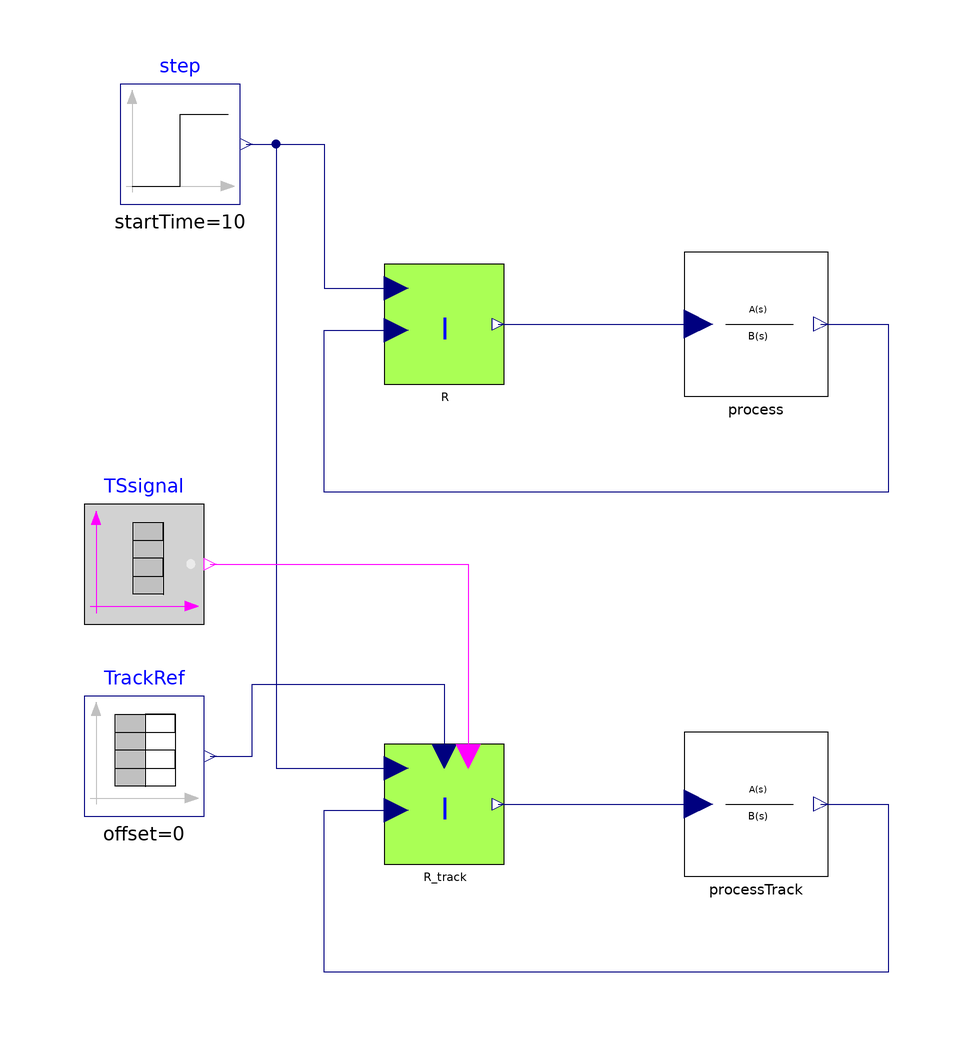

The Modelica model whose source follows is shown above as a component diagram (icons at their Placement, wires along their Line points).

model TestI_tracking "Test of the Integral controller -- Tracking mode"
  extends Modelica.Icons.Example;
  parameter Real Ts = 0
    "|Sampling time| if Ts>=0 then discrete time controller, otherwise continuous time";

  Modelica.Blocks.Sources.Step step(startTime=10)
                                    annotation (
      Placement(transformation(extent={{-94,70},{-74,90}}, rotation=0)));
  I                            R(
    AntiWindup=true,
    CSmin=0,
    Ts=Ts,
    T=2,
    eps=0.001,
    CSmax=2)
    annotation (Placement(transformation(extent={{-50,40},{-30,60}})));
  I                            R_track(
    useTS=true,
    useBIAS=false,
    AntiWindup=true,
    CSmin=0,
    Ts=Ts,
    T=2,
    eps=0.001,
    CSmax=2)
    annotation (Placement(transformation(extent={{-50,-40},{-30,-20}})));
  Modelica.Blocks.Sources.BooleanTable TSsignal(startValue=false, table={40,85})
               annotation (                         Placement(
        transformation(extent={{-100,0},{-80,20}}, rotation=0)));
  Modelica.Blocks.Sources.TimeTable TrackRef(
    offset=0,
    startTime=0,
    table=[0,0; 40,0; 40,0.94; 60,0.6; 100,0.6])
                 annotation (                            Placement(
        transformation(extent={{-100,-32},{-80,-12}}, rotation=0)));
  LinearSystems.Continuous.TransferFunction process(num={12,1}, den={20,12,1})
            annotation (Placement(transformation(extent={{0,38},{24,62}})));
  LinearSystems.Continuous.TransferFunction processTrack(num={12,1}, den={20,12,
        1}) annotation (Placement(transformation(extent={{0,-42},{24,-18}})));
equation

  connect(step.y,R. SP)  annotation (Line(
      points={{-73,80},{-60,80},{-60,56},{-48,56}},
      color={0,0,127},
      smooth=Smooth.None));
  connect(step.y,R_track. SP)
                           annotation (Line(
      points={{-73,80},{-68,80},{-68,-24},{-48,-24}},
      color={0,0,127},
      smooth=Smooth.None));
  connect(TSsignal.y,R_track. TS)
                               annotation (Line(
      points={{-79,10},{-36,10},{-36,-22}},
      color={255,0,255},
      smooth=Smooth.None));
  connect(TrackRef.y,R_track. TR)
                               annotation (Line(
      points={{-79,-22},{-72,-22},{-72,-10},{-40,-10},{-40,-22}},
      color={0,0,127},
      smooth=Smooth.None));
  connect(R.CS,process. u) annotation (Line(
      points={{-31,50},{2.4,50}},
      color={0,0,127},
      smooth=Smooth.None));
  connect(process.y,R. PV) annotation (Line(
      points={{22.8,50},{34,50},{34,22},{-60,22},{-60,49},{-48,49}},
      color={0,0,127},
      smooth=Smooth.None));
  connect(R_track.CS,processTrack. u) annotation (Line(
      points={{-31,-30},{2.4,-30}},
      color={0,0,127},
      smooth=Smooth.None));
  connect(processTrack.y,R_track. PV) annotation (Line(
      points={{22.8,-30},{34,-30},{34,-58},{-60,-58},{-60,-31},{-48,-31}},
      color={0,0,127},
      smooth=Smooth.None));
  annotation (Diagram(graphics),
    experiment(StopTime=200),
    experimentSetupOutput,
    Documentation(revisions="<html>
<dl><dt>Industrial Control Systems (v 1.0.0) : April-May 2012</dt>
<dl><dt>List of revisions:</dt>
<p><ul>
<li>11 May 2012 (author: Marco Bonvini)</li>
</ul></p>
<dl><dt><b>Main Authors:</b> <br/></dt>
<dd>Marco Bonvini; &LT;<a href=\"mailto:bonvini@elet.polimi.it\">bonvini@elet.polimi.it</a>&GT;</dd>
<dd>Alberto Leva &LT;<a href=\"mailto:leva@elet.polimi.it\">leva@elet.polimi.it</a>&GT;<br/></dd>
<dd>Politecnico di Milano</dd>
<dd>Dipartimento di Elettronica e Informazione</dd>
<dd>Via Ponzio 34/5</dd>
<dd>20133 Milano - ITALIA -<br/></dd>
<dt><b>Copyright:</b> </dt>
<dd>Copyright &copy; 2010-2012, Marco Bonvini and Alberto Leva.<br/></dd>
<dd><i>The IndustrialControlSystems package is <b>free</b> software; it can be redistributed and/or modified under the terms of the <b>Modelica license</b>.</i><br/></dd>
</dl></html>", info="<HTML>
  <h4>Description</h4>
  <p>
  In this example have been tested the tracking mode of the integral controller.<br>
  The process to be controlled has the following transfer function
  <pre>
   Y(s)          (1+15s)
   ----  =  ----------------
   U(s)       (1+10s)(1+2s)
  </pre>
  There are two processes:<br>
  <ul>
  <li>with a I controller,</li> 
  <li>and a I controller with tracking mode</li> 
  </ul><br>
  The output signal of the process controlled without tracking is the red line, while the green line is the 
  output of the process controlled with the tracking mode.<br>
  <img src=\"modelica://IndustrialControlSystems/help/images/Controllers/Examples/I_track_PV.png\"><br><br>
  The CS of the controller becomes equal to the track reference signal TR when the Track Switch signal becomes true.
  <br>
  <img src=\"modelica://IndustrialControlSystems/help/images/Controllers/Examples/I_track_CS.png\"><br><br>
  <br>
  <h4>Discrete time</h4>
  If the model parameter <FONT FACE=Courier>Ts</FONT> is <FONT FACE=Courier>>=0</FONT> the continuous time controllers are 
  replaced by their discrete time versions.<br>
  The effect of various discretisation method can be studied.
  </HTML>"));
end TestI_tracking;